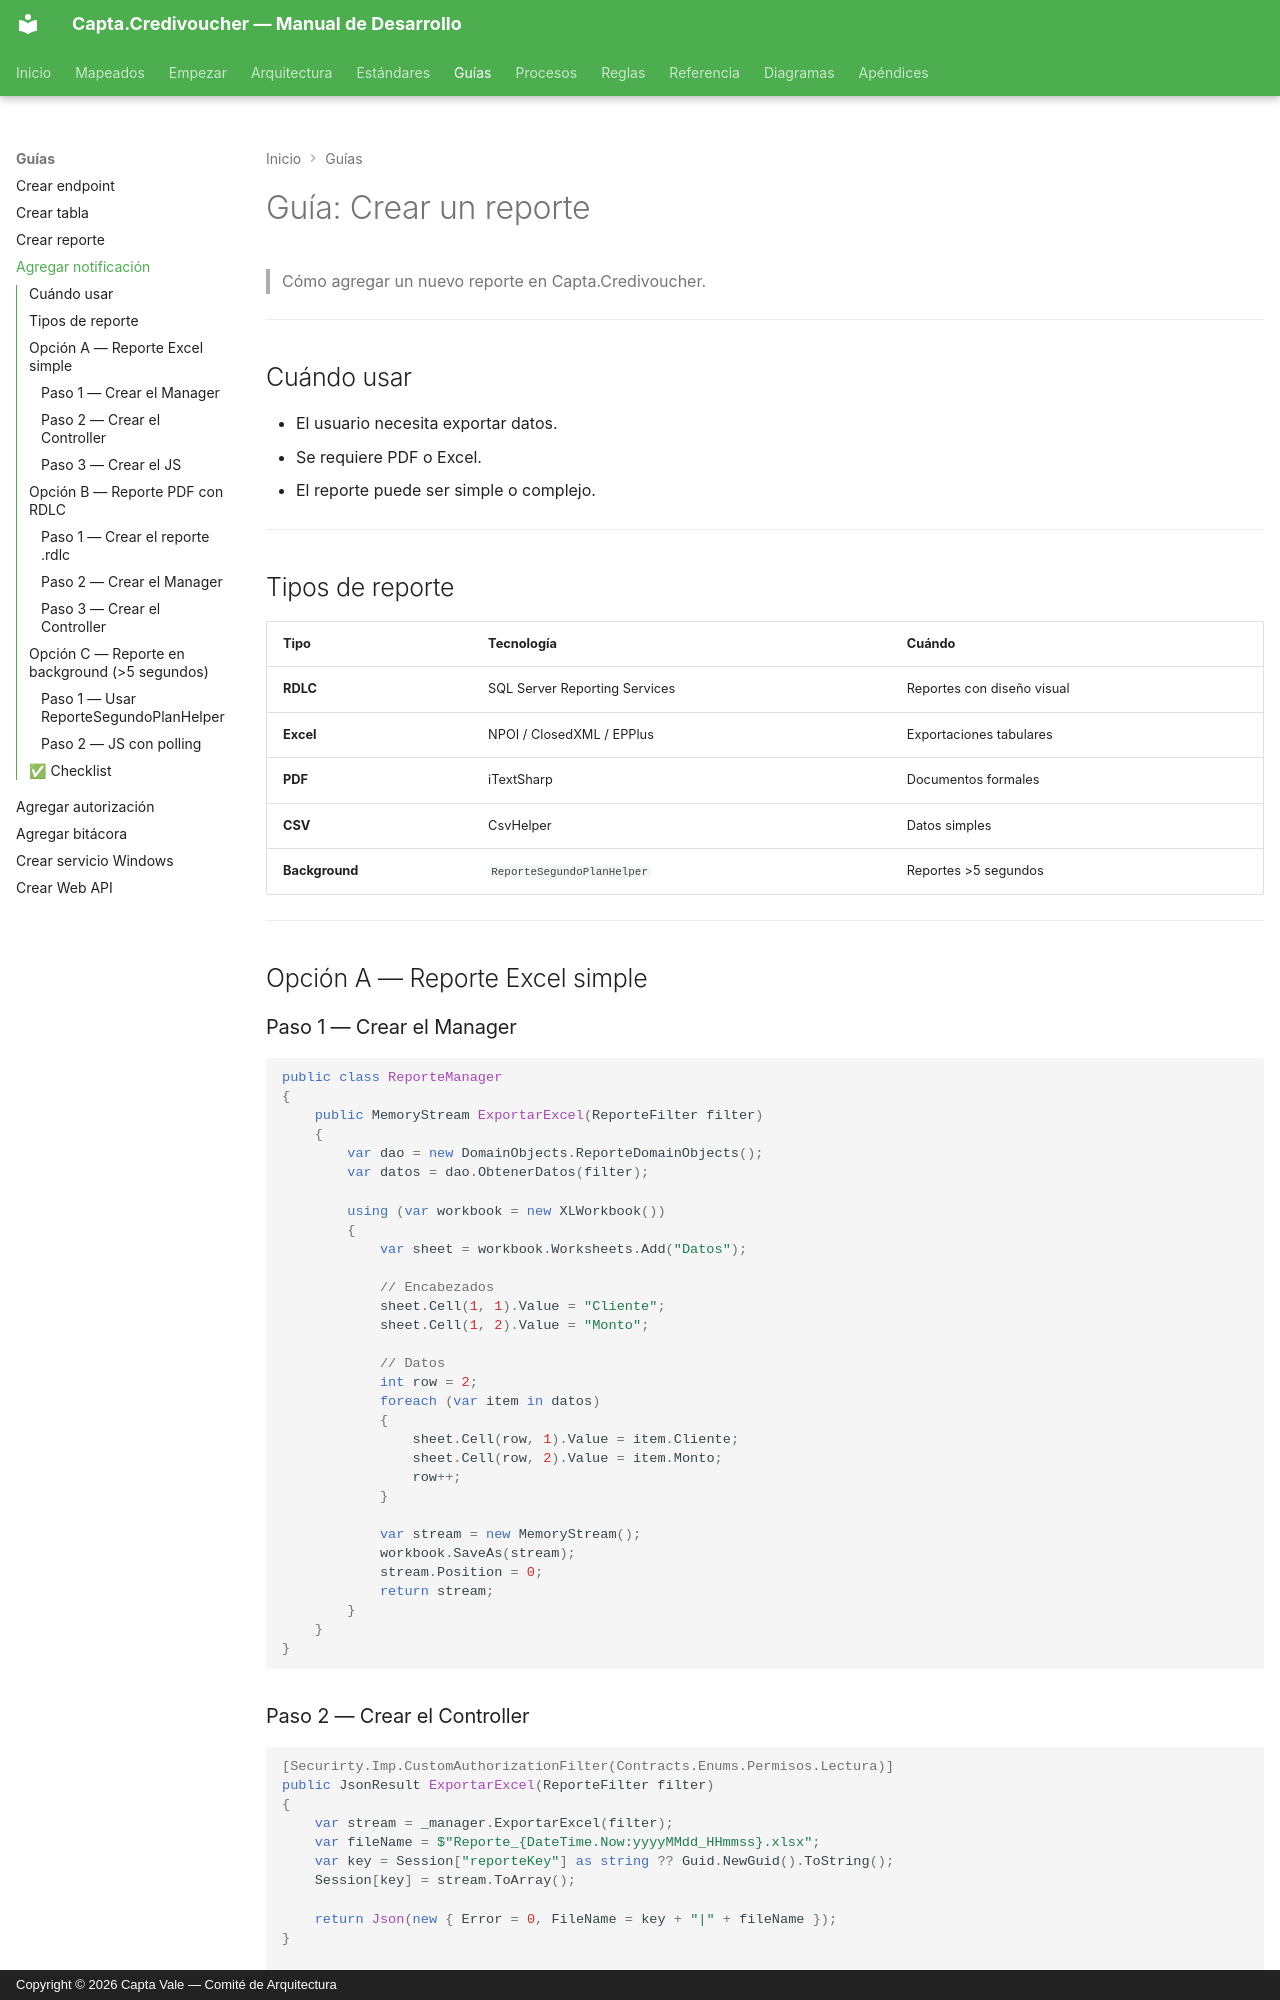

repository: Capta-Vale/Capta-Docs · page: guias/agregar-notificacion/index.html · generator: mkdocs · copyright: Copyright © 2026 Capta Vale — Comité de Arquitectura

# Guía: Crear un reporte

> Cómo agregar un nuevo reporte en Capta.Credivoucher.

---

## Cuándo usar

- El usuario necesita exportar datos.
- Se requiere PDF o Excel.
- El reporte puede ser simple o complejo.

---

## Tipos de reporte

| Tipo | Tecnología | Cuándo |
|---|---|---|
| **RDLC** | SQL Server Reporting Services | Reportes con diseño visual |
| **Excel** | NPOI / ClosedXML / EPPlus | Exportaciones tabulares |
| **PDF** | iTextSharp | Documentos formales |
| **CSV** | CsvHelper | Datos simples |
| **Background** | `ReporteSegundoPlanHelper` | Reportes >5 segundos |

---

## Opción A — Reporte Excel simple

### Paso 1 — Crear el Manager

```csharp
public class ReporteManager
{
    public MemoryStream ExportarExcel(ReporteFilter filter)
    {
        var dao = new DomainObjects.ReporteDomainObjects();
        var datos = dao.ObtenerDatos(filter);

        using (var workbook = new XLWorkbook())
        {
            var sheet = workbook.Worksheets.Add("Datos");

            // Encabezados
            sheet.Cell(1, 1).Value = "Cliente";
            sheet.Cell(1, 2).Value = "Monto";

            // Datos
            int row = 2;
            foreach (var item in datos)
            {
                sheet.Cell(row, 1).Value = item.Cliente;
                sheet.Cell(row, 2).Value = item.Monto;
                row++;
            }

            var stream = new MemoryStream();
            workbook.SaveAs(stream);
            stream.Position = 0;
            return stream;
        }
    }
}
```
